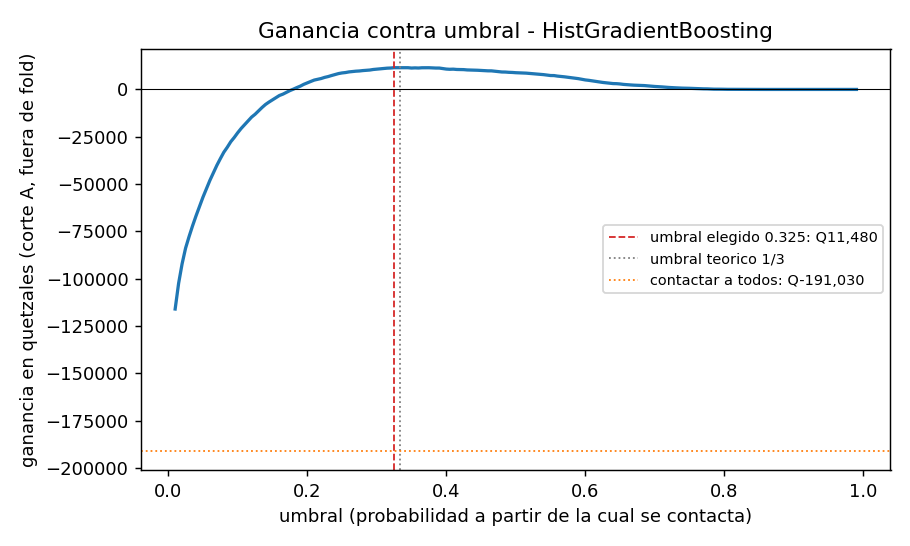

Values plotted in this chart, from the file beside it:
umbral, contactados, vp, fp, fn, precision, recall, ganancia_q
0.01, 44244, 7015, 37229, 80, 0.1586, 0.9887, -115995
0.015, 41382, 6968, 34414, 127, 0.1684, 0.9821, -102390
0.02, 39202, 6927, 32275, 168, 0.1767, 0.9763, -92105
0.025, 37432, 6888, 30544, 207, 0.184, 0.9708, -83840
0.03, 36042, 6830, 29212, 265, 0.1895, 0.9626, -77760
0.035, 34757, 6779, 27978, 316, 0.195, 0.9555, -72100
0.04, 33559, 6732, 26827, 363, 0.2006, 0.9488, -66815
0.045, 32324, 6652, 25672, 443, 0.2058, 0.9376, -61840
0.05, 31133, 6583, 24550, 512, 0.2114, 0.9278, -56920
0.055, 29990, 6502, 23488, 593, 0.2168, 0.9164, -52420
0.06, 28893, 6430, 22463, 665, 0.2225, 0.9063, -48015
0.065, 27863, 6353, 21510, 742, 0.228, 0.8954, -44020
0.07, 26895, 6292, 20603, 803, 0.2339, 0.8868, -40095
0.075, 25985, 6224, 19761, 871, 0.2395, 0.8772, -36565
0.08, 25122, 6162, 18960, 933, 0.2453, 0.8685, -33180
0.085, 24378, 6090, 18288, 1005, 0.2498, 0.8584, -30540
0.09, 23589, 6021, 17568, 1074, 0.2552, 0.8486, -27630
0.095, 22882, 5936, 16946, 1159, 0.2594, 0.8366, -25370
0.1, 22168, 5865, 16303, 1230, 0.2646, 0.8266, -22865
0.105, 21502, 5795, 15707, 1300, 0.2695, 0.8168, -20585
0.11, 20910, 5732, 15178, 1363, 0.2741, 0.8079, -18570
0.115, 20279, 5656, 14623, 1439, 0.2789, 0.7972, -16555
0.12, 19678, 5586, 14092, 1509, 0.2839, 0.7873, -14600
0.125, 19123, 5500, 13623, 1595, 0.2876, 0.7752, -13115
0.13, 18563, 5435, 13128, 1660, 0.2928, 0.766, -11290
0.135, 18027, 5373, 12654, 1722, 0.2981, 0.7573, -9540
0.14, 17538, 5317, 12221, 1778, 0.3032, 0.7494, -7935
0.145, 17071, 5246, 11825, 1849, 0.3073, 0.7394, -6665
0.15, 16635, 5178, 11457, 1917, 0.3113, 0.7298, -5505
0.155, 16222, 5114, 11108, 1981, 0.3153, 0.7208, -4400
0.16, 15789, 5050, 10739, 2045, 0.3198, 0.7118, -3195
0.165, 15372, 4958, 10414, 2137, 0.3225, 0.6988, -2490
0.17, 14963, 4883, 10080, 2212, 0.3263, 0.6882, -1570
0.175, 14589, 4821, 9768, 2274, 0.3305, 0.6795, -630.0
0.18, 14240, 4756, 9484, 2339, 0.334, 0.6703, 140.0
0.185, 13854, 4683, 9171, 2412, 0.338, 0.66, 975.0
0.19, 13486, 4611, 8875, 2484, 0.3419, 0.6499, 1735
0.195, 13129, 4556, 8573, 2539, 0.347, 0.6421, 2695
0.2, 12764, 4486, 8278, 2609, 0.3515, 0.6323, 3470
0.205, 12432, 4424, 8008, 2671, 0.3559, 0.6235, 4200
0.21, 12095, 4361, 7734, 2734, 0.3606, 0.6147, 4940
0.215, 11800, 4289, 7511, 2806, 0.3635, 0.6045, 5335
0.22, 11474, 4209, 7265, 2886, 0.3668, 0.5932, 5765
0.225, 11160, 4144, 7016, 2951, 0.3713, 0.5841, 6360
0.23, 10873, 4077, 6796, 3018, 0.375, 0.5746, 6790
0.235, 10587, 4019, 6568, 3076, 0.3796, 0.5665, 7350
0.24, 10324, 3964, 6360, 3131, 0.384, 0.5587, 7840
0.245, 10064, 3913, 6151, 3182, 0.3888, 0.5515, 8375
0.25, 9802, 3848, 5954, 3247, 0.3926, 0.5424, 8710
0.255, 9571, 3785, 5786, 3310, 0.3955, 0.5335, 8920
0.26, 9312, 3721, 5591, 3374, 0.3996, 0.5245, 9255
0.265, 9070, 3654, 5416, 3441, 0.4029, 0.515, 9460
0.27, 8815, 3581, 5234, 3514, 0.4062, 0.5047, 9640
0.275, 8568, 3506, 5062, 3589, 0.4092, 0.4942, 9750
0.28, 8322, 3438, 4884, 3657, 0.4131, 0.4846, 9960
0.285, 8104, 3375, 4729, 3720, 0.4165, 0.4757, 10105
0.29, 7863, 3304, 4559, 3791, 0.4202, 0.4657, 10245
0.295, 7621, 3243, 4378, 3852, 0.4255, 0.4571, 10540
0.3, 7399, 3181, 4218, 3914, 0.4299, 0.4483, 10720
0.305, 7164, 3114, 4050, 3981, 0.4347, 0.4389, 10890
... 137 more rows
